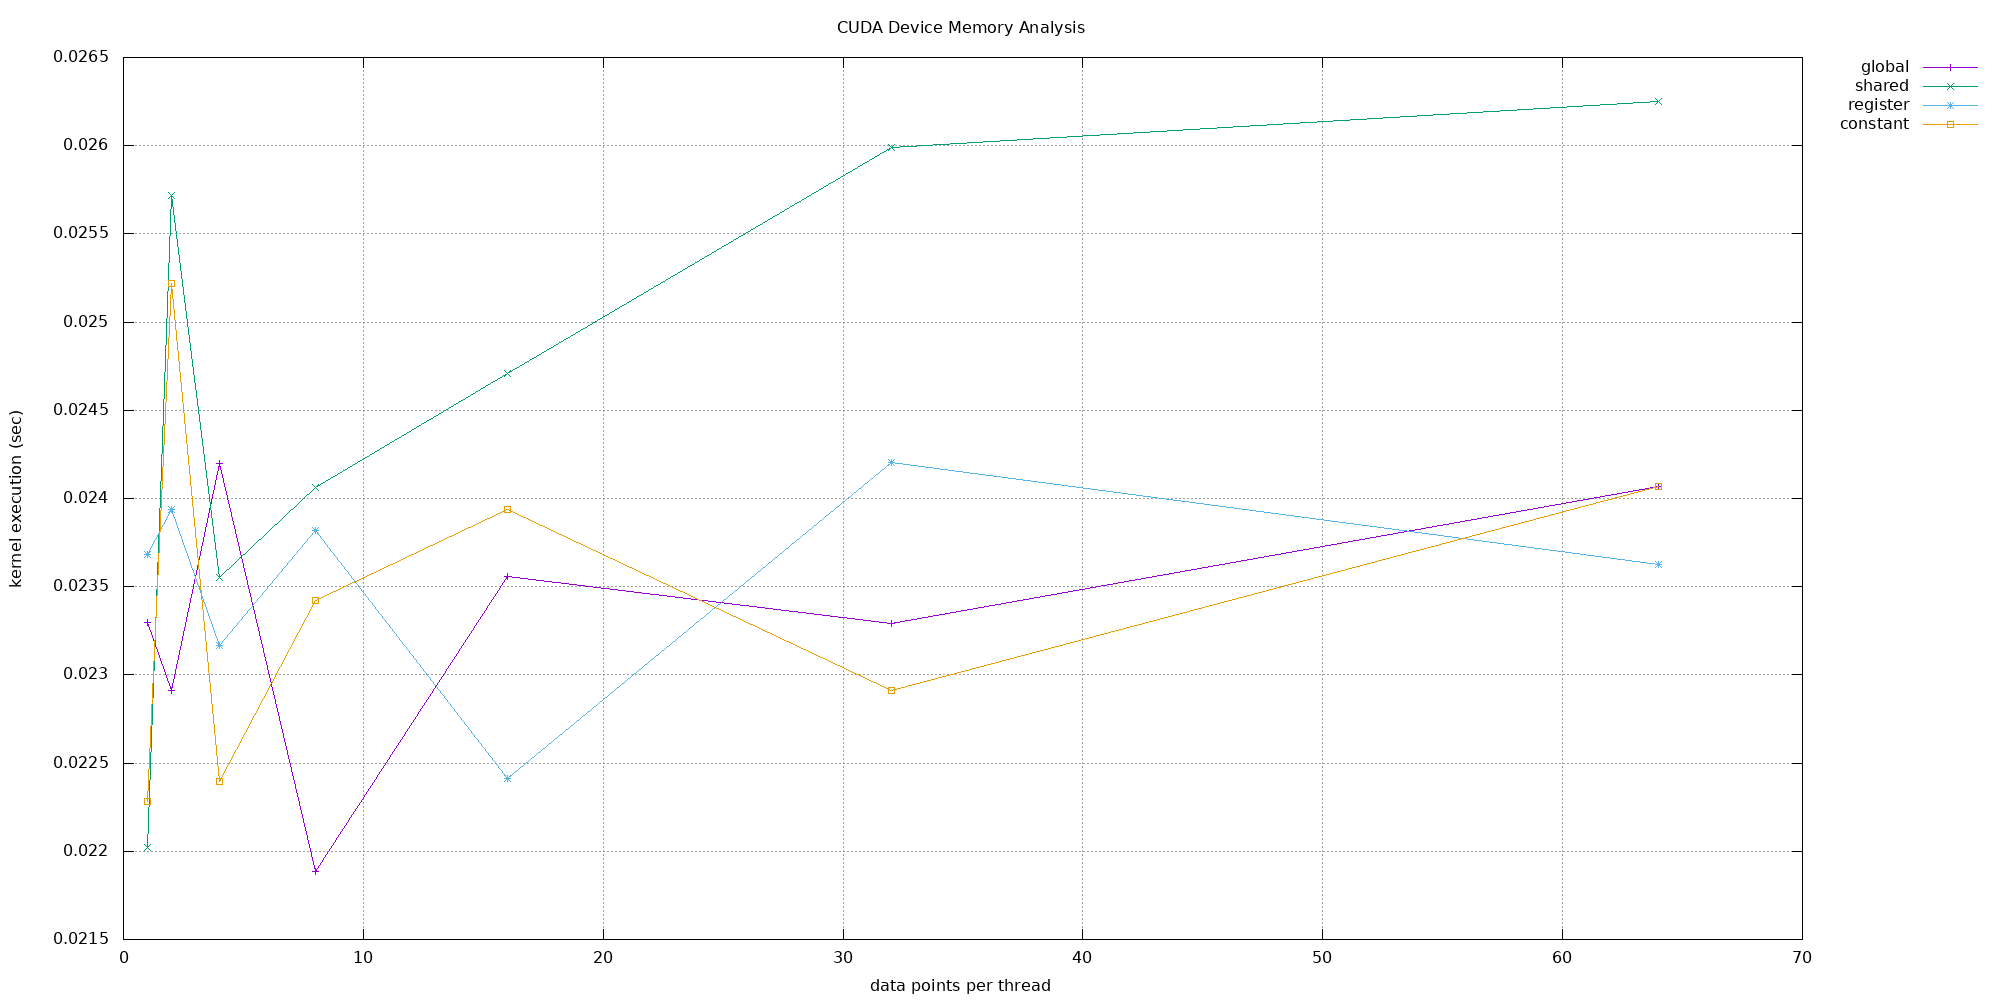

Values plotted in this chart, from the file beside it:
RUsi7, global, 128, 1, 0.0256
RUsi7, global, 128, 1, 0.02048
RUsi7, global, 128, 1, 0.0215
RUsi7, global, 128, 1, 0.02458
RUsi7, global, 128, 1, 0.02048
RUsi7, global, 128, 1, 0.02048
RUsi7, global, 128, 1, 0.0297
RUsi7, global, 128, 1, 0.02355
RUsi7, global, 128, 2, 0.0297
RUsi7, global, 128, 2, 0.02454
RUsi7, global, 128, 2, 0.02355
RUsi7, global, 128, 2, 0.02051
RUsi7, global, 128, 2, 0.02048
RUsi7, global, 128, 2, 0.02355
RUsi7, global, 128, 2, 0.02048
RUsi7, global, 128, 2, 0.02048
RUsi7, global, 128, 4, 0.02458
RUsi7, global, 128, 4, 0.0215
RUsi7, global, 128, 4, 0.02253
RUsi7, global, 128, 4, 0.02458
RUsi7, global, 128, 4, 0.02771
RUsi7, global, 128, 4, 0.0256
RUsi7, global, 128, 4, 0.02253
RUsi7, global, 128, 4, 0.02458
RUsi7, global, 128, 8, 0.01946
RUsi7, global, 128, 8, 0.0215
RUsi7, global, 128, 8, 0.02458
RUsi7, global, 128, 8, 0.02048
RUsi7, global, 128, 8, 0.02048
RUsi7, global, 128, 8, 0.02048
RUsi7, global, 128, 8, 0.02458
RUsi7, global, 128, 8, 0.02355
RUsi7, global, 128, 16, 0.02355
RUsi7, global, 128, 16, 0.0215
RUsi7, global, 128, 16, 0.02048
RUsi7, global, 128, 16, 0.02358
RUsi7, global, 128, 16, 0.02355
RUsi7, global, 128, 16, 0.02458
RUsi7, global, 128, 16, 0.02458
RUsi7, global, 128, 16, 0.02662
RUsi7, global, 128, 32, 0.02147
RUsi7, global, 128, 32, 0.02048
RUsi7, global, 128, 32, 0.0215
RUsi7, global, 128, 32, 0.02458
RUsi7, global, 128, 32, 0.02048
RUsi7, global, 128, 32, 0.02458
RUsi7, global, 128, 32, 0.0297
RUsi7, global, 128, 32, 0.02355
RUsi7, global, 128, 64, 0.02602
RUsi7, global, 128, 64, 0.02458
RUsi7, global, 128, 64, 0.02179
RUsi7, global, 128, 64, 0.02627
RUsi7, global, 128, 64, 0.02195
RUsi7, global, 128, 64, 0.02502
RUsi7, global, 128, 64, 0.02442
RUsi7, global, 128, 64, 0.0225
RUsi7, shared, 128, 1, 0.0215
RUsi7, shared, 128, 1, 0.0215
RUsi7, shared, 128, 1, 0.02048
RUsi7, shared, 128, 1, 0.0215
RUsi7, shared, 128, 1, 0.02048
... 163 more rows
